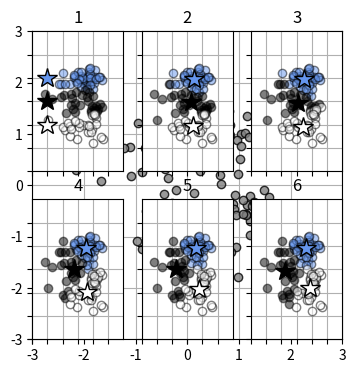
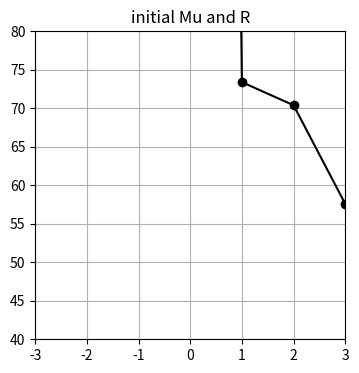
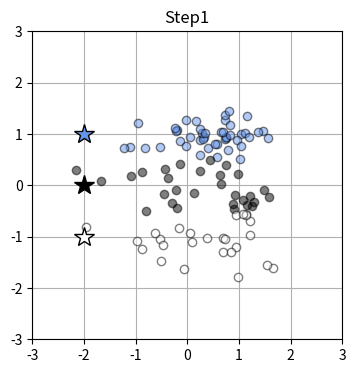
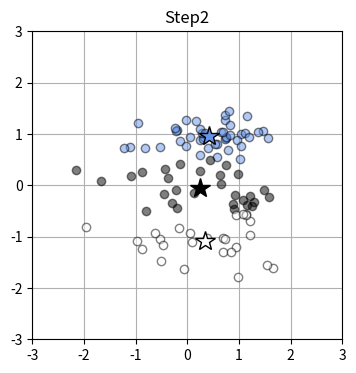

Here is the Python script that generated these plots, in order:
#%%
# K-Means 기법

import numpy as np
import matplotlib.pyplot as plt
#matplotlib inline

# ---------- 데이터 생성 ----------
np.random.seed(1)
N = 100
K = 3
T3 = np.zeros((N,3), dtype=np.uint8)
X = np.zeros((N,2))
X_range0 = [-3, 3]
X_range1 = [-3, 3]
X_col = ['cornflowerblue', 'black', 'white']
Mu = np.array([[-.5, -.5], [.5, 1.0], [1, -.5]])    # 분포의 중심
Sig = np.array([[.7, .7], [.8, .3], [.3, .8]])        # 분포의 분산
Pi = np.array([0.4, 0.8, 1])    # 누적 확률
for n in range(N):
    wk = np.random.rand()
    for k in range(K):
        if wk < Pi[k]:
            T3[n, k] = 1
            break
    for k in range(2):
        X[n, k] = (np.random.randn() * Sig[T3[n, :] == 1, k] + Mu[T3[n, :] == 1, k])
            
# ---------- 데이터 그리기 ----------
def show_data(x):
    plt.plot(x[:, 0], x[:, 1], linestyle = 'none',
             marker = 'o', markersize = 6,
             markeredgecolor = 'black', color = 'gray', alpha = 0.8)
    plt.grid(True)


# ---------- 그래프 출력 ----------
plt.figure(1, figsize=(4,4))
show_data(X)
plt.xlim(X_range0)
plt.ylim(X_range1)
plt.show()
np.savez('data_ch9.npz', X=X, X_range0=X_range0, X_range1=X_range1)

# ---------- Mu 및 R 초기화 ----------
Mu = np.array([[-2, 1], [-2, 0], [-2, -1]]) # 임의의 중심 벡터 설정
R = np.c_[np.ones((N, 1), dtype=int), np.zeros((N, 2), dtype=int)] # 모든 데이터가 클래스 0에 속하도록 R을 초기화

# ---------- 갱신된 데이터 그리기 ----------
def show_prm(x, r, mu, col):
    for k in range(K):
        plt.plot(x[r[:,k] == 1,0], x[r[:,k] == 1,1],
                 marker = 'o', markerfacecolor=col[k],
                 markeredgecolor='k', markersize=6,
                 alpha=0.5, linestyle='none')
        plt.plot(mu[k,0], mu[k,1], marker='*',
                 markerfacecolor=col[k], markersize=15,
                 markeredgecolor='k', markeredgewidth=1)
        plt.xlim(X_range0)
        plt.ylim(X_range1)
        plt.grid(True)
        
# ---------- 그래프 출력 ----------
plt.figure(figsize=(4,4))
R = np.c_[np.ones((N,1)), np.zeros((N,2))]
show_prm(X,R,Mu,X_col)
plt.title('initial Mu and R')
plt.show()

# 각 데이터 점을 가장 중심이 각까운 클러스터에 넣는 과정을 수행하기 위해 R을 갱신
# |X_n - u_k|^2 = (x_n0 - u_k0)^2 + (x_n1 - u_k1)^2 ==> 거리가 알고 싶은것이 아니라서 제곱으로 진행.
# ---------- r 값을 결정 ----------
def step1_kmeans(x0, x1, mu):
    N = len(x0)
    r = np.zeros((N,K))

    for n in range(N):
        wk = np.zeros(K)
        for k in range(K):
            wk[k] = (x0[n] - mu[k,0])**2 + (x1[n] - mu[k,1])**2
        r[n, np.argmin(wk)] = 1

    return r

# ---------- 그래프 출력 ----------
plt.figure(figsize=(4,4))
R = step1_kmeans(X[:,0], X[:,1], Mu)
show_prm(X,R,Mu,X_col)
plt.title('Step1')
plt.show()

# 각 클러스터에 속하는 데이터 점의 중심을 새로운 u로 결정
# 각 점의 평균을 구하여 그것을 중심으로 결정
# ---------- Mu 값을 결정 ----------
def step2_kmeans(x0, x1, r):
    mu = np.zeros((K,2))

    for k in range(K):
        mu[k, 0] = np.sum(r[:,k]*x0)/np.sum(r[:,k])
        mu[k, 1] = np.sum(r[:,k]*x1)/np.sum(r[:,k])
        
    return mu

# ---------- 그래프 출력 ----------
plt.figure(figsize=(4,4))
Mu = step2_kmeans(X[:,0], X[:,1], R)
show_prm(X, R, Mu, X_col)
plt.title('Step2')
plt.show()

# 변화된 값을 다시 입력값에 넣어 클레스터의 클래스 변경 및 클러스터의 중심값을 변경
# ---------- Mu, r 값을 결정하는 것을 반복 ----------
plt.figure(1, figsize=(10,6.5))
Mu = np.array([[-2, 1], [-2, 0], [-2, -1]])
max_it = 6 # 반복 횟수

for it in range(0, max_it):
    plt.subplot(2,3,it+1)
    R = step1_kmeans(X[:,0], X[:,1], Mu)
    show_prm(X, R, Mu, X_col)
    plt.title("{0:d}".format(it+1))
    plt.xticks(range(X_range0[0], X_range0[1]), "")
    plt.yticks(range(X_range1[0], X_range1[1]), "")
    Mu = step2_kmeans(X[:,0], X[:,1], R)

plt.show()

# ---------- 목적 함수 ----------
def distortion_measure(x0, x1, r, mu):
    # 입력은 2차원으로 제한
    N = len(x0)
    J = 0
    for n in range(N):
        for k in range(K):
            J = J + r[n, k]*((x0[n] - mu[k,0])**2 + (x1[n] - mu[k,1])**2)
    
    return J

# test
# ---------- Mu와 R의 초기화 ---------- 
Mu = np.array([[-2, 1], [-2, 0], [-2, -1]])
R = np.c_[np.ones((N, 1), dtype=int), np.zeros((N, 2), dtype=int)]
distortion_measure(X[:,0], X[:,1], R, Mu)

# ---------- Mu와 R의 초기화 ---------- 
N = X.shape[0]
K = 3
Mu = np.array([[-2, 1], [-2, 0], [-2, -1]])
R = np.c_[np.ones((N, 1), dtype=int), np.zeros((N, 2), dtype=int)]
max_it = 10
it = 0
DM = np.zeros(max_it) # 왜곡 척도의 계산 결과를 넣는 변수

for it in range(0, max_it): # K-Means 기법
    R = step1_kmeans(X[:,0], X[:,1], Mu)
    DM[it] = distortion_measure(X[:,0], X[:,1], R, Mu) # 왜곡 척도
    Mu = step2_kmeans(X[:,0], X[:,1], R)

print(np.round(DM,2))
plt.figure(2, figsize=(4,4))
plt.plot(DM, color='black', linestyle='-', marker='o')
plt.ylim(40,80)
plt.grid(True)
plt.show()

# K-Means 기법으로 얻을 수 있는 해는 초기값 의존성이 있음.
# 처음 u에 무엇을 할당하냐에 따라 결과가 달라짐.
# 실제는 다양한 u에서 시작해서 얻을 결과 중 가장 왜곡 척도가 작은 결과를 사용하는 방법이 사용됨.
# R을 먼저 결정하여도 문제가 없음.